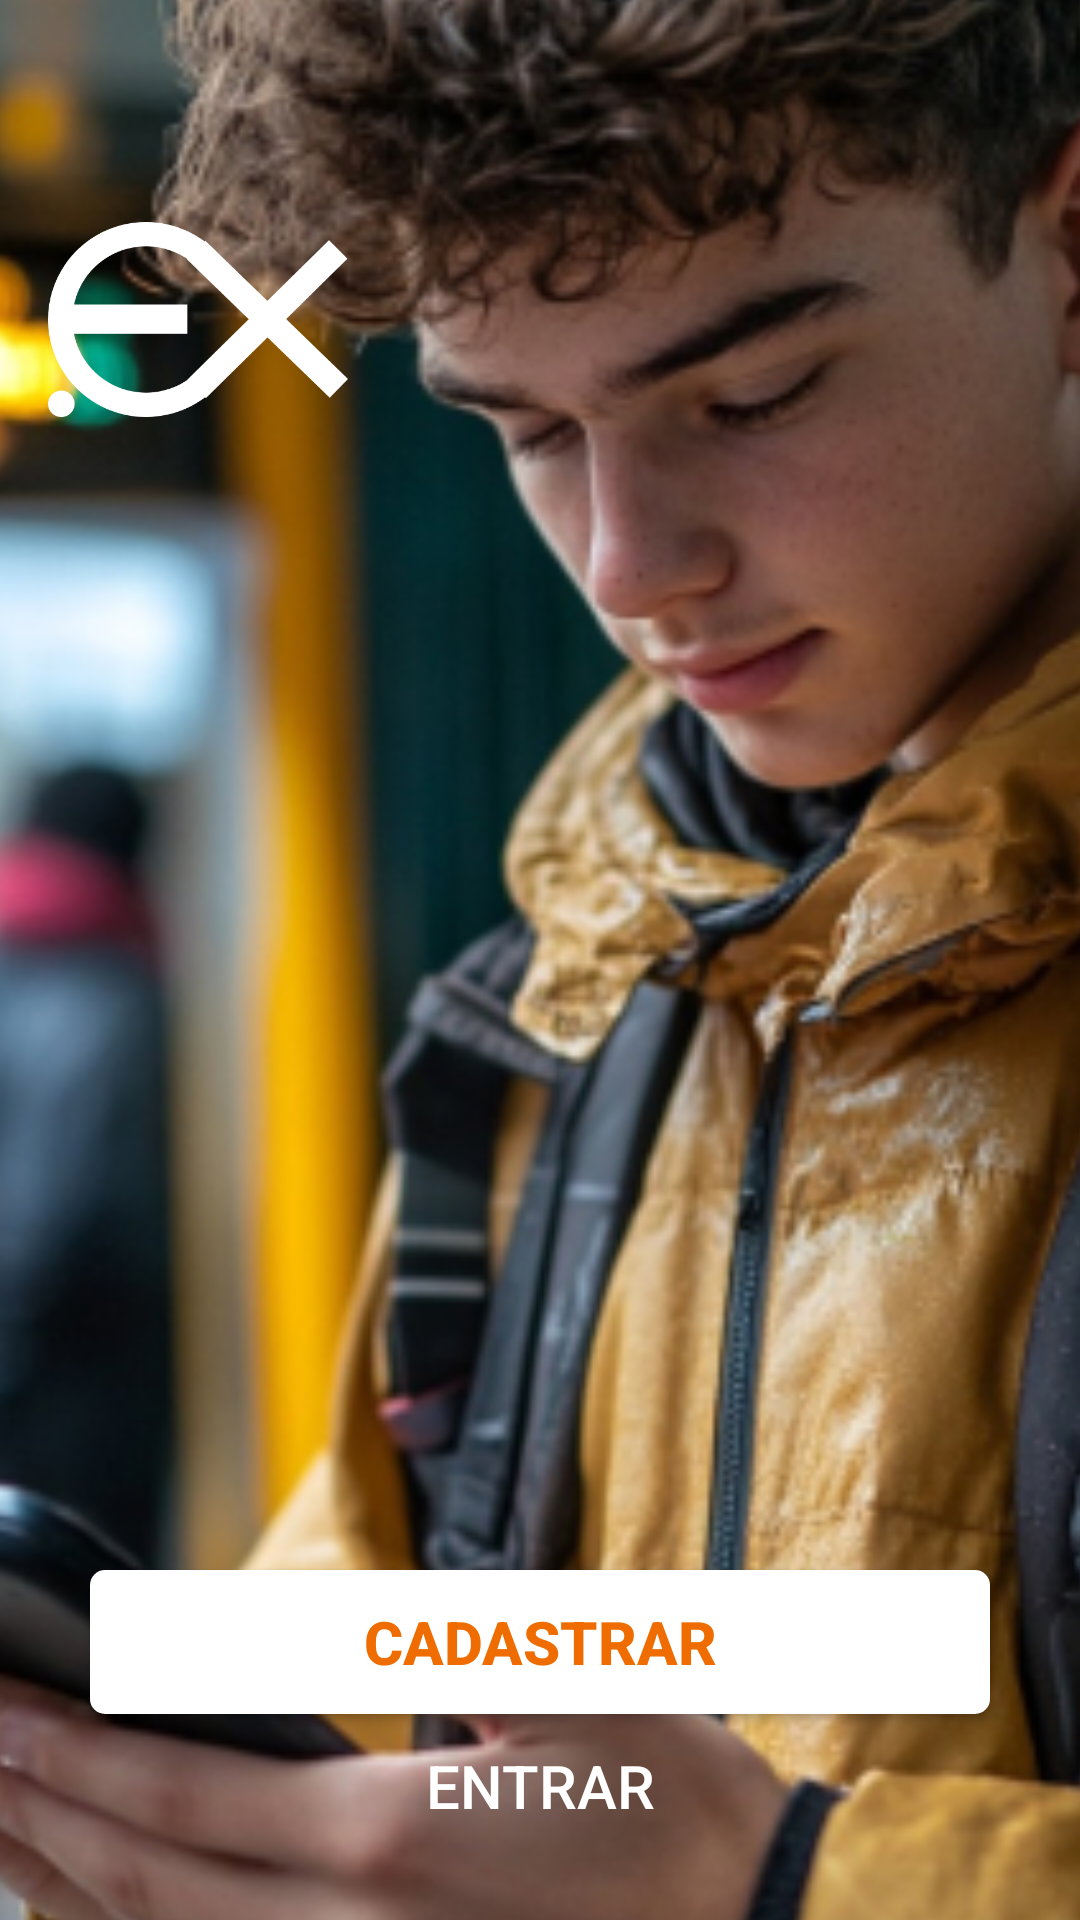

Reconstruct the res/layout file that produces this screen, plus the resources it refers to.
<!-- AndroidManifest.xml: application theme Base.Theme.Expends -->
<!-- res/layout/activity_main.xml -->
<?xml version="1.0" encoding="utf-8"?>
<androidx.constraintlayout.widget.ConstraintLayout xmlns:android="http://schemas.android.com/apk/res/android"
    xmlns:app="http://schemas.android.com/apk/res-auto"
    xmlns:tools="http://schemas.android.com/tools"
    android:id="@+id/main"
    android:padding="0dp"
    android:layout_width="match_parent"
    android:layout_height="match_parent"
    tools:context=".MainActivity">

    <ImageView
        android:id="@+id/imageView"
        android:layout_width="match_parent"
        android:layout_height="match_parent"
        android:layout_margin="0dp"
        android:contentDescription="Image in home page"
        android:padding="0dp"
        android:scaleType="fitStart"
        android:scaleX="1.7"
        android:scaleY="1.7"
        app:layout_constraintBottom_toBottomOf="parent"
        app:layout_constraintEnd_toEndOf="parent"
        app:layout_constraintHorizontal_bias="0.0"
        app:layout_constraintStart_toStartOf="parent"
        app:layout_constraintTop_toTopOf="parent"
        app:layout_constraintVertical_bias="0.0"
        app:srcCompat="@drawable/cadastro_background"
        tools:ignore="HardcodedText"
        tools:visibility="visible" />

    <Button
        android:id="@+id/btnCadastro"
        android:layout_width="300dp"
        android:layout_height="48dp"
        android:layout_marginTop="276dp"
        android:background="@drawable/custom_button"
        android:gravity="center"
        android:onClick="toCadastrar"
        android:padding="0dp"
        android:text="@string/btnCadastro"
        android:textColor="#EF6C00"
        android:textSize="20sp"
        app:layout_constraintBottom_toBottomOf="parent"
        app:layout_constraintEnd_toEndOf="parent"
        app:layout_constraintStart_toStartOf="parent"
        app:layout_constraintTop_toTopOf="@+id/imageView"
        app:layout_constraintVertical_bias="0.783" />

    <Button
        android:id="@+id/btnEntrar"
        android:layout_width="300dp"
        android:layout_height="48dp"
        android:background="#00000000"
        android:gravity="center"
        android:padding="0dp"
        android:text="@string/btnEntrar"
        android:textColor="@color/white"
        android:textSize="20sp"
        app:layout_constraintBottom_toBottomOf="@+id/imageView"
        app:layout_constraintEnd_toEndOf="parent"
        app:layout_constraintStart_toStartOf="parent"
        app:layout_constraintTop_toBottomOf="@+id/btnCadastro"
        app:layout_constraintVertical_bias="0.0" />

    <ImageView
        android:id="@+id/imgLogo"
        android:layout_width="wrap_content"
        android:layout_height="wrap_content"
        android:layout_marginStart="16dp"
        android:layout_marginTop="74dp"
        app:layout_constraintStart_toStartOf="parent"
        app:layout_constraintTop_toTopOf="parent"
        app:srcCompat="@drawable/logo_branco" />

</androidx.constraintlayout.widget.ConstraintLayout>
<!-- resources referenced by this layout -->
<resources>
  <color name="white">#ffffff</color>
  <!-- drawable cadastro_background: jpg bitmap (drawable, 231246 bytes) -->
  <!-- drawable custom_button (drawable) -->
  <?xml version="1.0" encoding="utf-8"?>
  <shape xmlns:android="http://schemas.android.com/apk/res/android" android:shape="rectangle" android:colorPrimary="@color/white" >
     <solid  android:color="#ffffff" />
     <stroke android:background="@color/white" />
     <corners android:radius="5dp"/>
  </shape>
  <!-- drawable logo_branco (drawable) -->
  <vector xmlns:android="http://schemas.android.com/apk/res/android"
  
      android:width="100dp"
      android:height="65dp"
      android:viewportWidth="100"
      android:viewportHeight="65">
    <path
        android:pathData="M6.94,27.5H46.45V37.26H6.94V27.5Z"
        android:fillColor="#ffffff"/>
    <path
        android:pathData="M8.86,60.6C8.86,63.03 6.88,65 4.43,65C1.98,65 0,63.03 0,60.6C0,58.16 1.98,56.19 4.43,56.19C6.88,56.19 8.86,58.16 8.86,60.6Z"
        android:fillColor="#ffffff"/>
    <path
        android:pathData="M46.46,52.53L93.66,6.05L99.81,12.23L52.61,58.7L46.46,52.53Z"
        android:fillColor="#ffffff"/>
    <path
        android:pathData="M52.43,6.23L100,52.33L93.9,58.55L46.33,12.46L52.43,6.23Z"
        android:fillColor="#ffffff"/>
    <path
        android:pathData="M55.79,55.48C51.22,60.03 45.4,63.12 39.06,64.38C32.72,65.63 26.15,64.99 20.17,62.53C14.2,60.07 9.1,55.9 5.51,50.56C1.92,45.21 0,38.93 0,32.5C-0,26.07 1.92,19.79 5.51,14.44C9.1,9.1 14.2,4.93 20.17,2.47C26.15,0.01 32.72,-0.63 39.06,0.62C45.4,1.88 51.22,4.97 55.79,9.52L50.01,15.26C46.58,11.86 42.22,9.53 37.46,8.59C32.71,7.65 27.78,8.14 23.3,9.98C18.82,11.83 14.99,14.95 12.3,18.96C9.61,22.97 8.17,27.68 8.17,32.5C8.17,37.32 9.61,42.03 12.3,46.04C14.99,50.05 18.82,53.17 23.3,55.02C27.78,56.86 32.71,57.35 37.46,56.41C42.22,55.47 46.58,53.14 50.01,49.74L55.79,55.48Z"
        android:fillColor="#ffffff"/>
  
  </vector>
  <string name="btnCadastro"><b>Cadastrar</b></string>
  <string name="btnEntrar">Entrar</string>
  <style name="Base.Theme.Expends" parent="Theme.AppCompat.NoActionBar">
          
          
          <item name="android:colorPrimary">#000</item>
          <item name="android:windowBackground">#FFFFFF</item>
  
  
  
      </style>
</resources>
